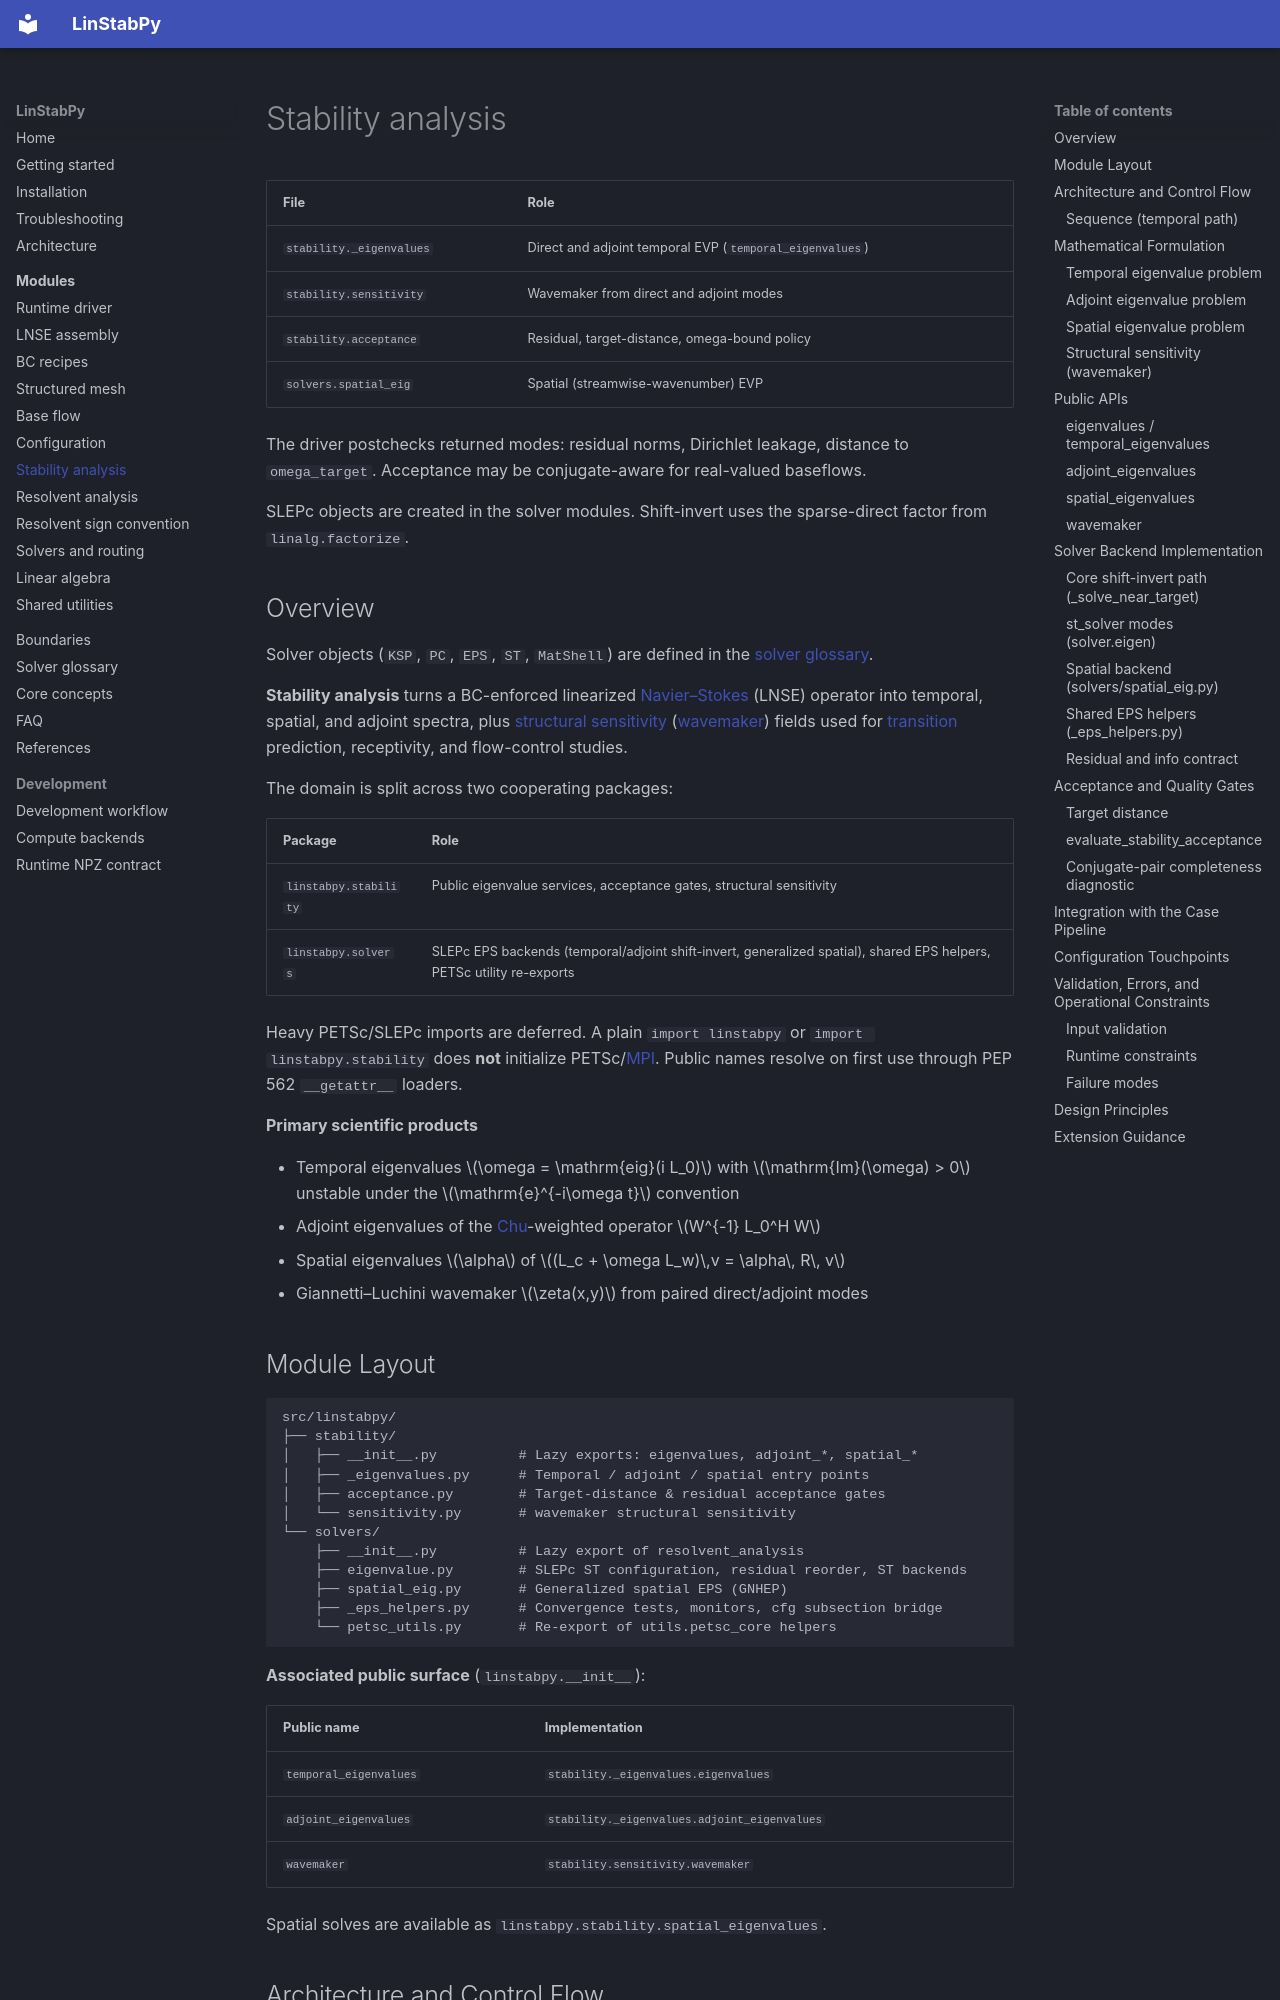

repository: openfluids/linstabpy · page: modules/stability/index.html · generator: mkdocs

# Stability analysis

| File | Role |
|---|---|
| `stability._eigenvalues` | Direct and adjoint temporal EVP (`temporal_eigenvalues`) |
| `stability.sensitivity` | Wavemaker from direct and adjoint modes |
| `stability.acceptance` | Residual, target-distance, omega-bound policy |
| `solvers.spatial_eig` | Spatial (streamwise-wavenumber) EVP |

The driver postchecks returned modes: residual norms, Dirichlet leakage,
distance to `omega_target`. Acceptance may be conjugate-aware for
real-valued baseflows.

SLEPc objects are created in the solver modules. Shift-invert uses the
sparse-direct factor from `linalg.factorize`.

## Overview

Solver objects (`KSP`, `PC`, `EPS`, `ST`, `MatShell`) are defined in the [solver glossary](../solver-glossary.md).

**Stability analysis** turns a BC-enforced linearized [Navier–Stokes](https://grokipedia.com/page/Navier–Stokes_equations) (LNSE) operator into temporal, spatial, and adjoint spectra, plus [structural sensitivity](../core-concepts.md) ([wavemaker](../core-concepts.md)) fields used for [transition](http://www.scholarpedia.org/article/Transition_to_turbulence) prediction, receptivity, and flow-control studies.

The domain is split across two cooperating packages:

| Package | Role |
|---------|------|
| `linstabpy.stability` | Public eigenvalue services, acceptance gates, structural sensitivity |
| `linstabpy.solvers` | SLEPc EPS backends (temporal/adjoint shift-invert, generalized spatial), shared EPS helpers, PETSc utility re-exports |

Heavy PETSc/SLEPc imports are deferred. A plain `import linstabpy` or `import linstabpy.stability` does **not** initialize PETSc/[MPI](https://grokipedia.com/page/Message_Passing_Interface). Public names resolve on first use through PEP 562 `__getattr__` loaders.

**Primary scientific products**

- Temporal eigenvalues \(\omega = \mathrm{eig}(i L_0)\) with \(\mathrm{Im}(\omega) > 0\) unstable under the \(\mathrm{e}^{-i\omega t}\) convention
- Adjoint eigenvalues of the [Chu](../core-concepts.md)-weighted operator \(W^{-1} L_0^H W\)
- Spatial eigenvalues \(\alpha\) of \((L_c + \omega L_w)\,v = \alpha\, R\, v\)
- Giannetti–Luchini wavemaker \(\zeta(x,y)\) from paired direct/adjoint modes
